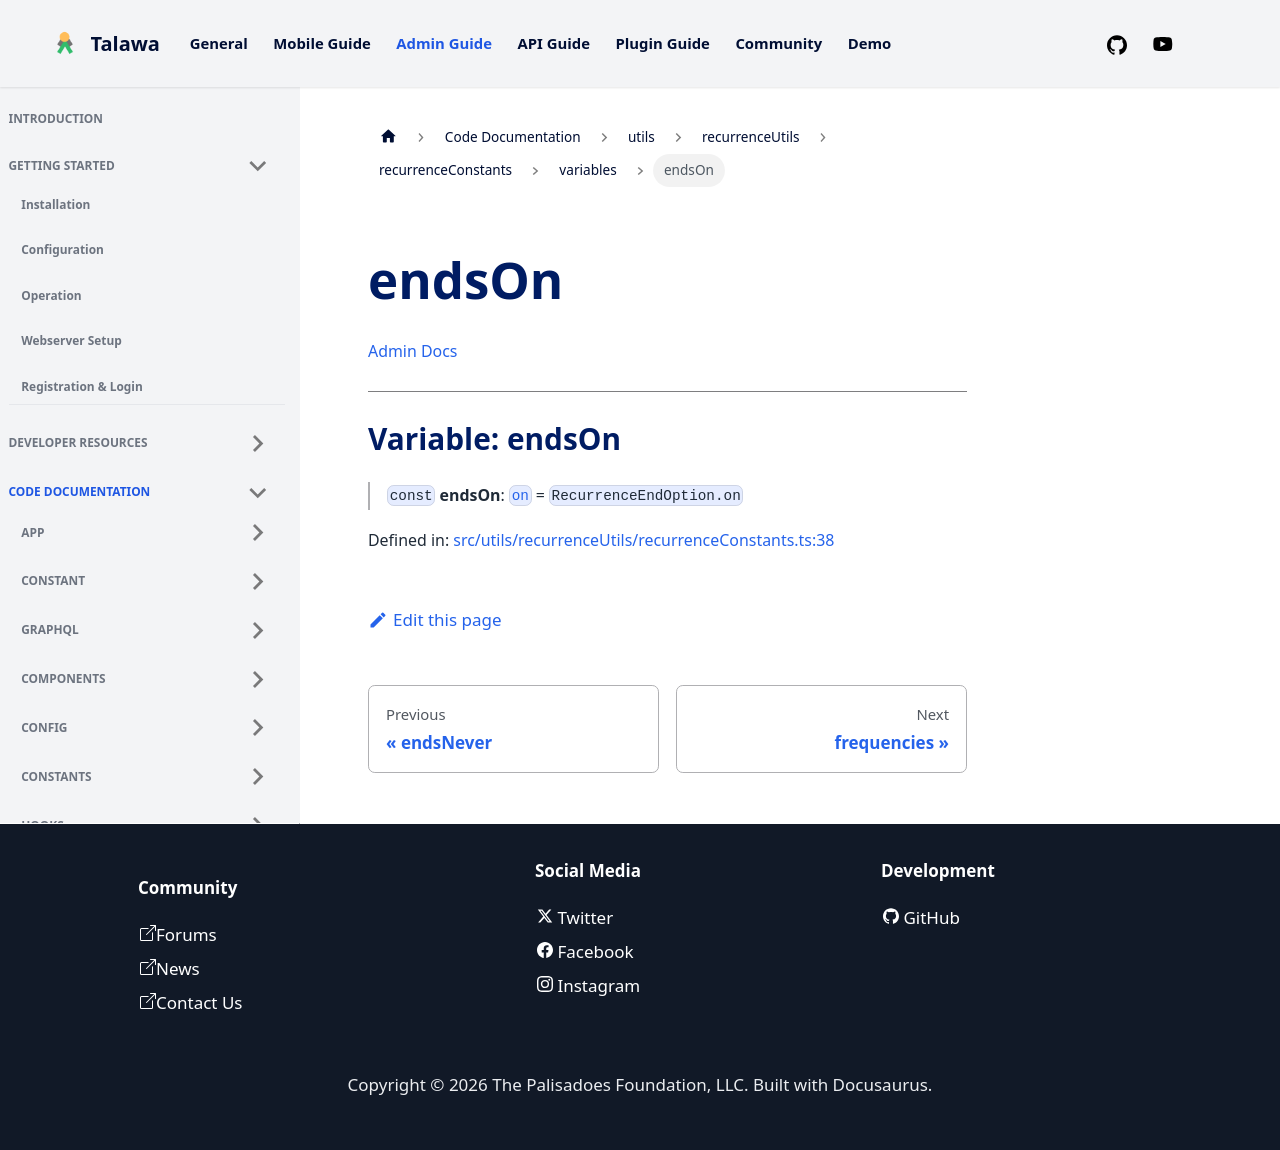

repository: PalisadoesFoundation/talawa-admin · page: docs/auto-docs/utils/recurrenceUtils/recurrenceConstants/variables/endsOn/index.html · generator: docusaurus

[Admin Docs](/)

***

# Variable: endsOn

> `const` **endsOn**: [`on`](../../recurrenceTypes/enumerations/RecurrenceEndOption.md#on) = `RecurrenceEndOption.on`

Defined in: [src/utils/recurrenceUtils/recurrenceConstants.ts:38](https://github.com/PalisadoesFoundation/talawa-admin/blob/main/src/utils/recurrenceUtils/recurrenceConstants.ts#L38)
